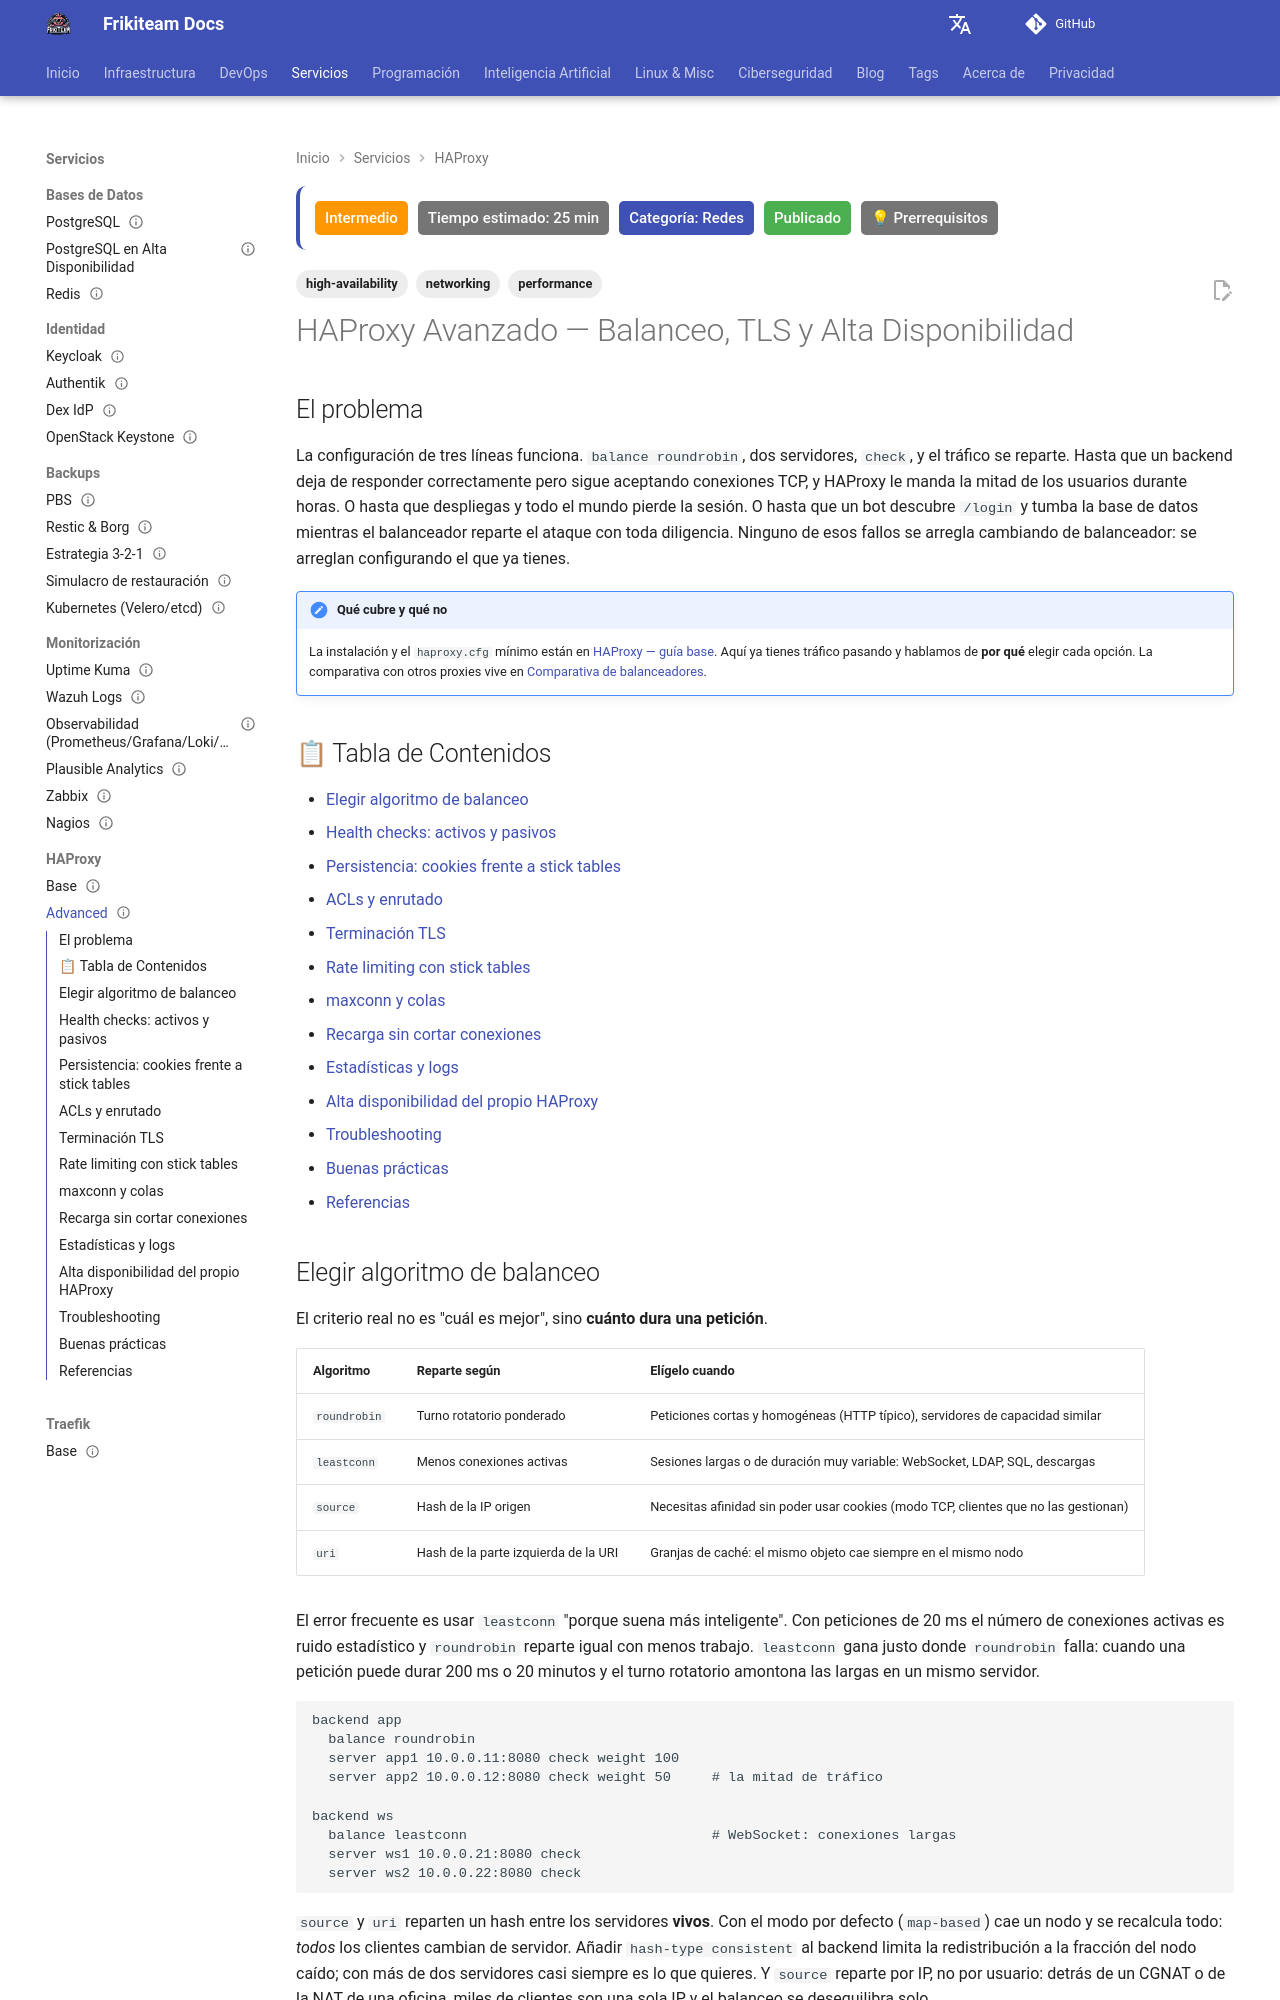

repository: rasty94/Frikiteam-docs · page: doc/haproxy/haproxy_advanced/index.html · generator: mkdocs

---
title: "HAProxy Avanzado — Balanceo, TLS y Alta Disponibilidad"
description: "Algoritmos de balanceo, health checks activos y pasivos, persistencia con cookies y stick tables, ACLs, terminación TLS, rate limiting, maxconn y colas, recarga sin cortes y HA con keepalived."
keywords: "haproxy, balanceo de carga, leastconn, stick table, httpchk, tls, rate limiting, maxconn, seamless reload, keepalived, vrrp"
tags: ['networking', 'high-availability', 'performance']
updated: 2026-09-02
difficulty: intermediate
estimated_time: 25 min
category: Redes
status: published
last_reviewed: 2026-09-02
prerequisites:
  - "[HAProxy — guía base](haproxy_base.md)"
  - "HTTP y TLS a nivel de conceptos"
  - "Acceso root al balanceador"
reviewers: ["@rasty94"]
contributors: ["@rasty94"]
---

# HAProxy Avanzado — Balanceo, TLS y Alta Disponibilidad

## El problema

La configuración de tres líneas funciona. `balance roundrobin`, dos servidores, `check`, y el tráfico se reparte. Hasta que un backend deja de responder correctamente pero sigue aceptando conexiones TCP, y HAProxy le manda la mitad de los usuarios durante horas. O hasta que despliegas y todo el mundo pierde la sesión. O hasta que un bot descubre `/login` y tumba la base de datos mientras el balanceador reparte el ataque con toda diligencia. Ninguno de esos fallos se arregla cambiando de balanceador: se arreglan configurando el que ya tienes.

!!! note "Qué cubre y qué no"
    La instalación y el `haproxy.cfg` mínimo están en [HAProxy — guía base](haproxy_base.md). Aquí ya tienes tráfico pasando y hablamos de **por qué** elegir cada opción. La comparativa con otros proxies vive en [Comparativa de balanceadores](../networking/load_balancer_comparison.md).

## 📋 Tabla de Contenidos

- [Elegir algoritmo de balanceo](#elegir-algoritmo-de-balanceo)
- [Health checks: activos y pasivos](#health-checks-activos-y-pasivos)
- [Persistencia: cookies frente a stick tables](#persistencia-cookies-frente-a-stick-tables)
- [ACLs y enrutado](#acls-y-enrutado)
- [Terminación TLS](#terminacion-tls)
- [Rate limiting con stick tables](#rate-limiting-con-stick-tables)
- [maxconn y colas](#maxconn-y-colas)
- [Recarga sin cortar conexiones](#recarga-sin-cortar-conexiones)
- [Estadísticas y logs](#estadisticas-y-logs)
- [Alta disponibilidad del propio HAProxy](#alta-disponibilidad-del-propio-haproxy)
- [Troubleshooting](#troubleshooting)
- [Buenas prácticas](#buenas-practicas)
- [Referencias](#referencias)

## Elegir algoritmo de balanceo

El criterio real no es "cuál es mejor", sino **cuánto dura una petición**.

| Algoritmo | Reparte según | Elígelo cuando |
|---|---|---|
| `roundrobin` | Turno rotatorio ponderado | Peticiones cortas y homogéneas (HTTP típico), servidores de capacidad similar |
| `leastconn` | Menos conexiones activas | Sesiones largas o de duración muy variable: WebSocket, LDAP, SQL, descargas |
| `source` | Hash de la IP origen | Necesitas afinidad sin poder usar cookies (modo TCP, clientes que no las gestionan) |
| `uri` | Hash de la parte izquierda de la URI | Granjas de caché: el mismo objeto cae siempre en el mismo nodo |

El error frecuente es usar `leastconn` "porque suena más inteligente". Con peticiones de 20 ms el número de conexiones activas es ruido estadístico y `roundrobin` reparte igual con menos trabajo. `leastconn` gana justo donde `roundrobin` falla: cuando una petición puede durar 200 ms o 20 minutos y el turno rotatorio amontona las largas en un mismo servidor.

```haproxy
backend app
  balance roundrobin
  server app1 10.0.0.11:8080 check weight 100
  server app2 10.0.0.12:8080 check weight 50     # la mitad de tráfico

backend ws
  balance leastconn                              # WebSocket: conexiones largas
  server ws1 10.0.0.21:8080 check
  server ws2 10.0.0.22:8080 check
```

`source` y `uri` reparten un hash entre los servidores **vivos**. Con el modo por defecto (`map-based`) cae un nodo y se recalcula todo: *todos* los clientes cambian de servidor. Añadir `hash-type consistent` al backend limita la redistribución a la fracción del nodo caído; con más de dos servidores casi siempre es lo que quieres. Y `source` reparte por IP, no por usuario: detrás de un CGNAT o de la NAT de una oficina, miles de clientes son una sola IP y el balanceo se desequilibra solo.
